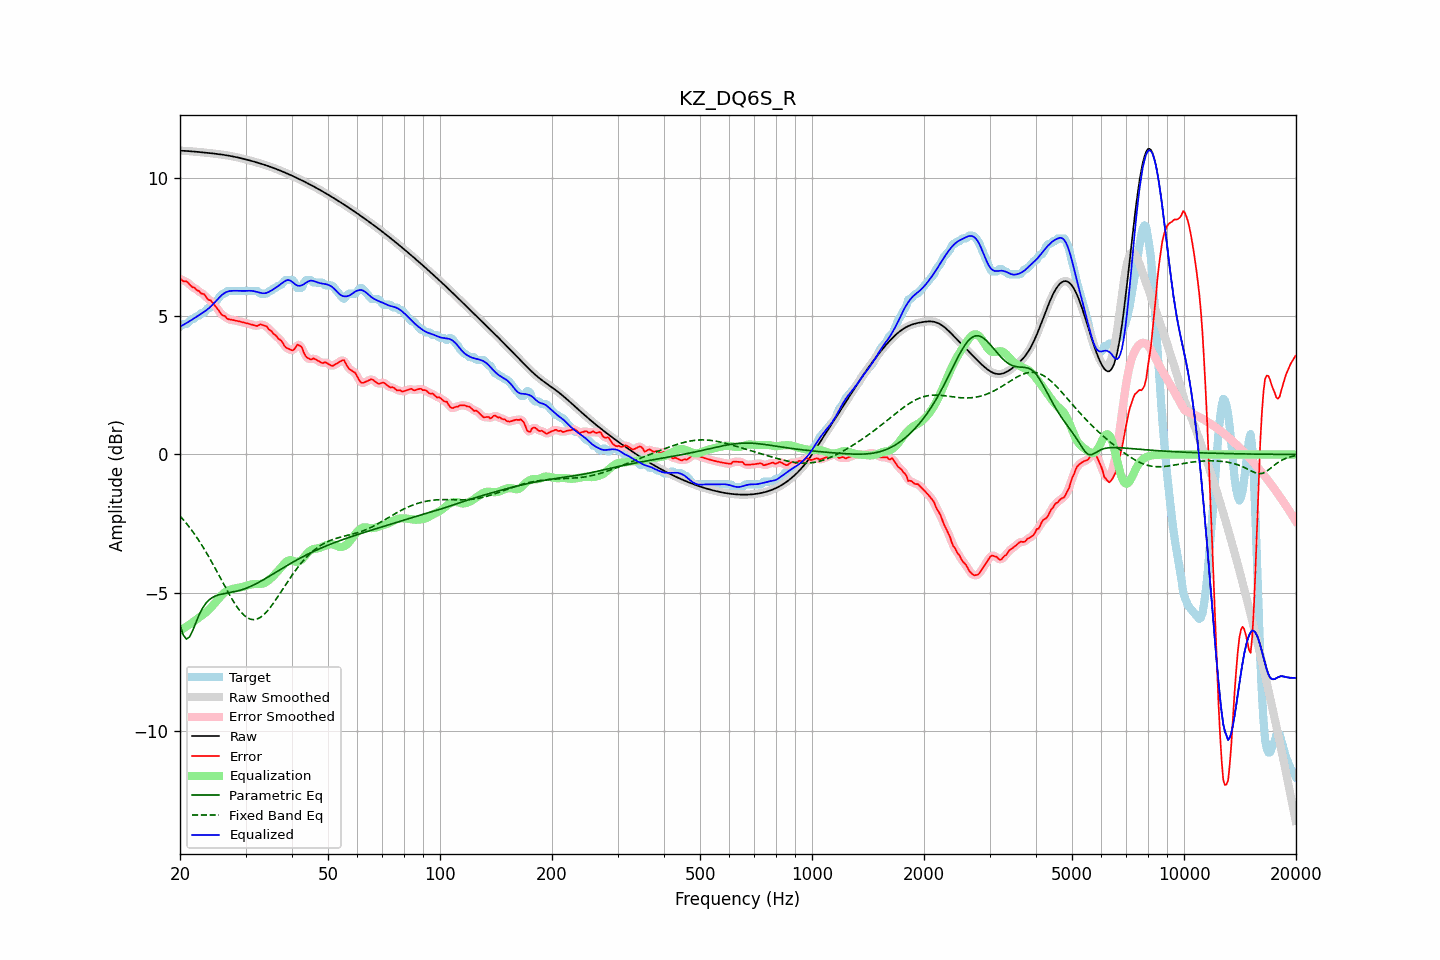

Source data for this figure (header and first rows):
frequency, raw, error, smoothed, error_smoothed, equalization, parametric_eq, fixed_band_eq, equalized_raw, equalized_smoothed, target
20.00, 10.99, 6.38, 10.99, 6.36, -6.37, -6.16, -2.22, 4.62, 4.62, 4.62
20.20, 10.99, 6.32, 10.99, 6.33, -6.34, -6.35, -2.29, 4.66, 4.66, 4.67
20.40, 10.99, 6.27, 10.99, 6.30, -6.30, -6.53, -2.36, 4.69, 4.69, 4.72
20.61, 10.99, 6.27, 10.99, 6.27, -6.26, -6.61, -2.42, 4.72, 4.72, 4.72
20.81, 10.98, 6.26, 10.98, 6.25, -6.23, -6.68, -2.49, 4.76, 4.76, 4.72
21.02, 10.98, 6.22, 10.98, 6.21, -6.19, -6.64, -2.57, 4.79, 4.79, 4.76
21.23, 10.97, 6.15, 10.97, 6.15, -6.15, -6.60, -2.64, 4.82, 4.82, 4.83
21.44, 10.97, 6.09, 10.97, 6.10, -6.11, -6.48, -2.72, 4.86, 4.86, 4.88
21.66, 10.96, 6.05, 10.96, 6.06, -6.07, -6.36, -2.80, 4.90, 4.90, 4.92
21.87, 10.96, 6.04, 10.96, 6.02, -6.02, -6.21, -2.88, 4.94, 4.94, 4.92
22.09, 10.95, 5.97, 10.95, 5.98, -5.98, -6.06, -2.96, 4.97, 4.97, 4.98
22.31, 10.95, 5.93, 10.95, 5.94, -5.94, -5.92, -3.05, 5.01, 5.01, 5.02
22.54, 10.94, 5.91, 10.94, 5.89, -5.90, -5.79, -3.14, 5.05, 5.05, 5.03
22.76, 10.94, 5.83, 10.94, 5.86, -5.85, -5.67, -3.23, 5.09, 5.09, 5.11
22.99, 10.93, 5.81, 10.93, 5.82, -5.81, -5.56, -3.32, 5.12, 5.12, 5.12
23.22, 10.93, 5.80, 10.93, 5.77, -5.76, -5.48, -3.41, 5.16, 5.16, 5.13
23.45, 10.92, 5.72, 10.92, 5.72, -5.72, -5.39, -3.51, 5.20, 5.20, 5.20
23.69, 10.92, 5.63, 10.91, 5.66, -5.67, -5.33, -3.61, 5.25, 5.25, 5.28
23.92, 10.91, 5.59, 10.91, 5.60, -5.61, -5.27, -3.71, 5.29, 5.29, 5.32
24.16, 10.90, 5.58, 10.90, 5.56, -5.56, -5.22, -3.81, 5.35, 5.35, 5.32
24.40, 10.90, 5.51, 10.90, 5.51, -5.49, -5.18, -3.92, 5.40, 5.40, 5.39
24.65, 10.89, 5.43, 10.89, 5.44, -5.42, -5.15, -4.02, 5.47, 5.47, 5.46
24.89, 10.88, 5.36, 10.88, 5.37, -5.35, -5.12, -4.13, 5.53, 5.53, 5.52
25.14, 10.88, 5.30, 10.88, 5.29, -5.29, -5.10, -4.24, 5.59, 5.59, 5.58
25.39, 10.87, 5.22, 10.87, 5.21, -5.22, -5.08, -4.35, 5.65, 5.65, 5.65
25.65, 10.86, 5.13, 10.86, 5.13, -5.15, -5.06, -4.45, 5.71, 5.71, 5.73
25.91, 10.85, 5.06, 10.85, 5.07, -5.09, -5.05, -4.56, 5.77, 5.77, 5.80
26.16, 10.84, 5.02, 10.84, 5.03, -5.03, -5.04, -4.67, 5.81, 5.81, 5.82
26.43, 10.84, 5.01, 10.83, 4.98, -4.98, -5.03, -4.78, 5.85, 5.85, 5.83
26.69, 10.83, 4.93, 10.83, 4.94, -4.94, -5.02, -4.89, 5.88, 5.88, 5.89
26.96, 10.82, 4.90, 10.82, 4.91, -4.91, -5.01, -4.99, 5.90, 5.90, 5.92
27.23, 10.81, 4.89, 10.81, 4.88, -4.89, -5.00, -5.10, 5.91, 5.91, 5.92
27.50, 10.79, 4.88, 10.79, 4.87, -4.87, -4.99, -5.20, 5.92, 5.92, 5.92
27.77, 10.78, 4.86, 10.78, 4.86, -4.86, -4.97, -5.29, 5.92, 5.92, 5.92
28.05, 10.77, 4.85, 10.77, 4.85, -4.85, -4.96, -5.39, 5.93, 5.93, 5.92
28.33, 10.76, 4.84, 10.76, 4.84, -4.83, -4.95, -5.47, 5.92, 5.92, 5.92
28.62, 10.75, 4.83, 10.75, 4.83, -4.82, -4.93, -5.56, 5.92, 5.92, 5.92
28.90, 10.73, 4.81, 10.73, 4.81, -4.81, -4.92, -5.63, 5.92, 5.92, 5.92
29.19, 10.72, 4.80, 10.72, 4.80, -4.80, -4.90, -5.71, 5.92, 5.92, 5.92
29.48, 10.71, 4.79, 10.71, 4.79, -4.79, -4.88, -5.77, 5.92, 5.92, 5.92
29.78, 10.69, 4.77, 10.69, 4.77, -4.77, -4.86, -5.83, 5.92, 5.92, 5.92
30.08, 10.68, 4.76, 10.68, 4.76, -4.76, -4.84, -5.87, 5.92, 5.92, 5.92
30.38, 10.66, 4.74, 10.66, 4.74, -4.74, -4.82, -5.91, 5.92, 5.92, 5.92
30.68, 10.65, 4.73, 10.65, 4.73, -4.72, -4.80, -5.94, 5.93, 5.93, 5.92
30.99, 10.63, 4.71, 10.63, 4.71, -4.70, -4.77, -5.96, 5.92, 5.92, 5.92
31.30, 10.61, 4.69, 10.61, 4.69, -4.69, -4.74, -5.97, 5.92, 5.92, 5.92
31.61, 10.60, 4.68, 10.60, 4.67, -4.69, -4.72, -5.98, 5.91, 5.91, 5.92
31.93, 10.58, 4.66, 10.58, 4.66, -4.69, -4.69, -5.97, 5.89, 5.90, 5.92
32.24, 10.56, 4.64, 10.56, 4.66, -4.69, -4.66, -5.95, 5.88, 5.88, 5.92
32.57, 10.55, 4.68, 10.55, 4.68, -4.69, -4.63, -5.93, 5.86, 5.86, 5.87
32.89, 10.53, 4.71, 10.53, 4.69, -4.68, -4.59, -5.89, 5.85, 5.85, 5.82
33.22, 10.51, 4.69, 10.51, 4.70, -4.67, -4.56, -5.85, 5.84, 5.84, 5.82
33.55, 10.49, 4.67, 10.49, 4.68, -4.66, -4.53, -5.80, 5.83, 5.83, 5.82
33.89, 10.47, 4.65, 10.47, 4.65, -4.64, -4.50, -5.75, 5.84, 5.84, 5.82
34.23, 10.45, 4.63, 10.45, 4.61, -4.60, -4.46, -5.69, 5.85, 5.85, 5.82
34.57, 10.43, 4.54, 10.43, 4.56, -4.56, -4.43, -5.62, 5.88, 5.88, 5.89
34.92, 10.41, 4.49, 10.41, 4.50, -4.51, -4.39, -5.55, 5.91, 5.91, 5.92
35.27, 10.39, 4.46, 10.39, 4.44, -4.45, -4.36, -5.47, 5.94, 5.94, 5.93
35.62, 10.37, 4.37, 10.37, 4.39, -4.40, -4.32, -5.39, 5.98, 5.98, 6.00
35.97, 10.35, 4.33, 10.35, 4.33, -4.34, -4.28, -5.30, 6.01, 6.01, 6.02
... 635 more rows
